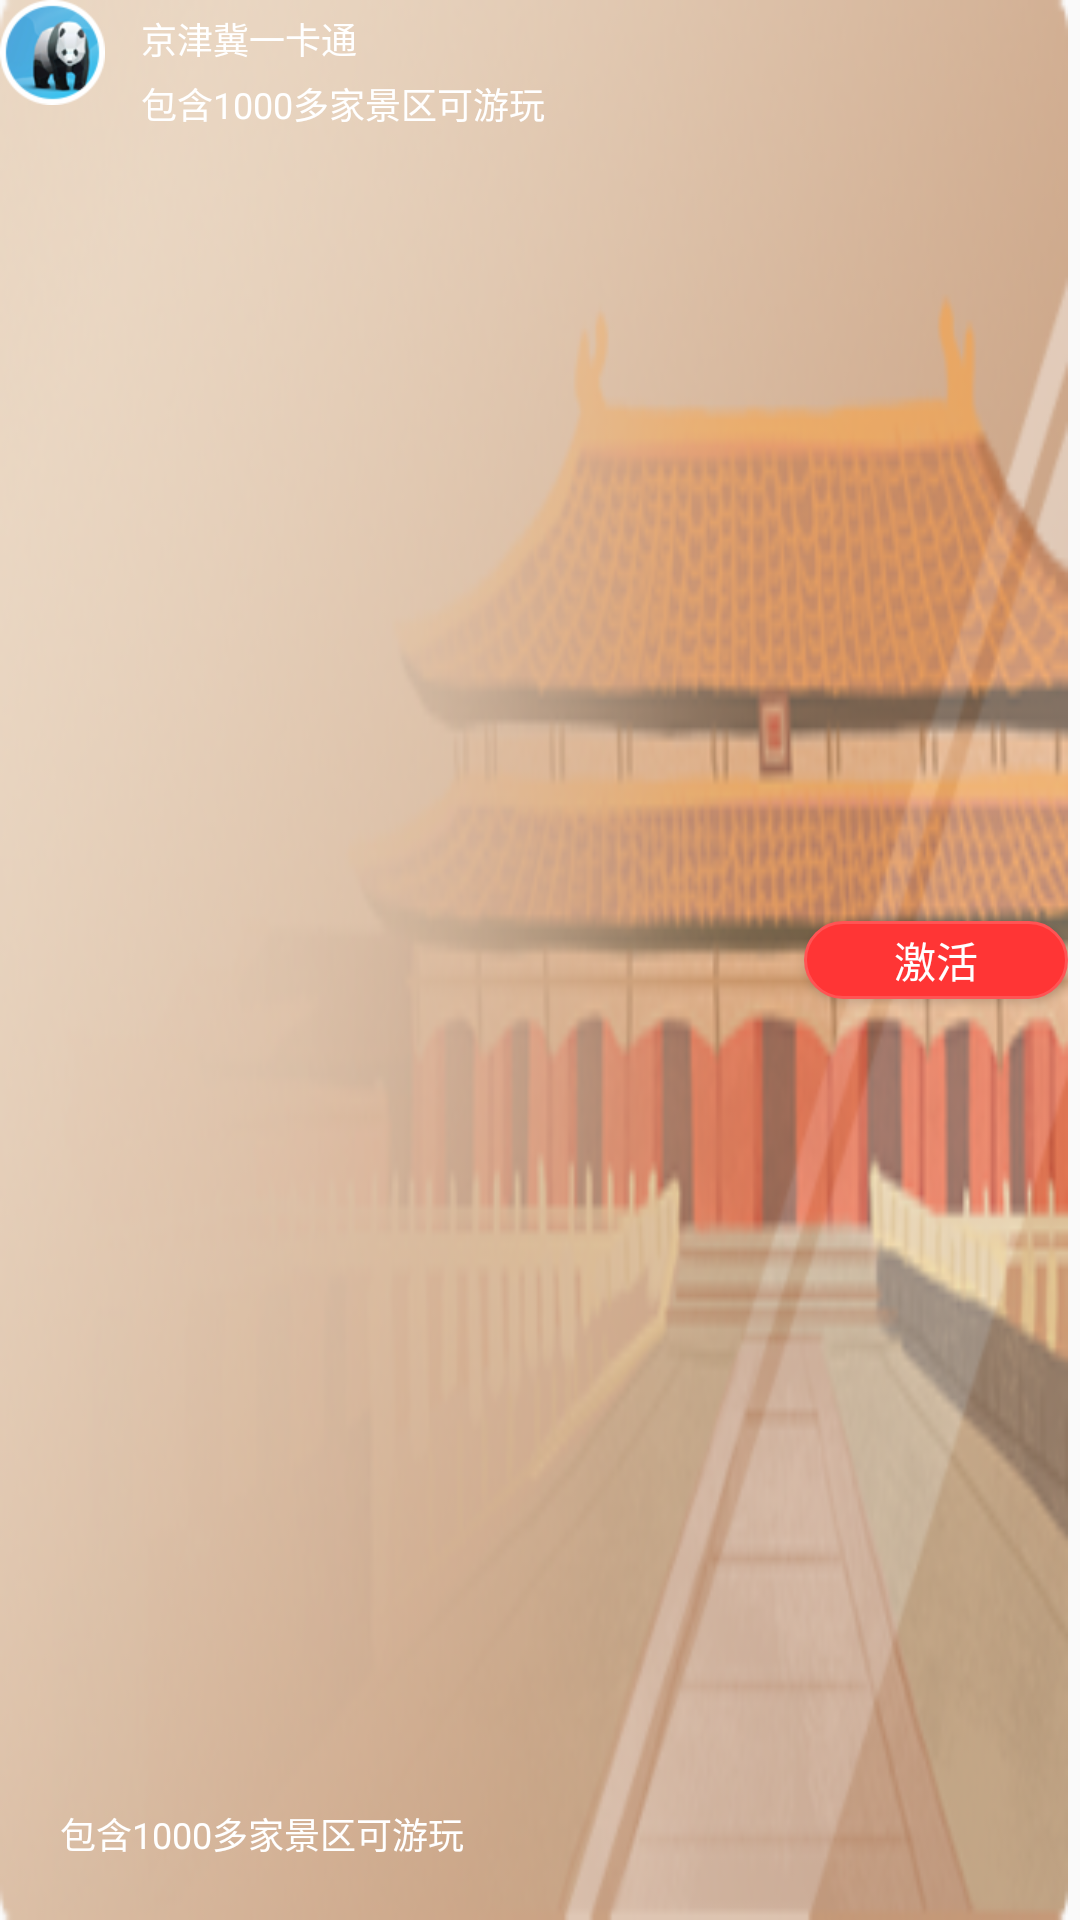

Reconstruct the res/layout file that produces this screen, plus the resources it refers to.
<!-- AndroidManifest.xml: application theme Theme.AppCompat.Light.NoActionBar -->
<!-- res/layout/entity_cardreclcleadapter_item.xml -->
<?xml version="1.0" encoding="utf-8"?>
<androidx.constraintlayout.widget.ConstraintLayout xmlns:android="http://schemas.android.com/apk/res/android"
    xmlns:tools="http://schemas.android.com/tools"
    android:layout_width="match_parent"
    android:layout_margin="10dp"
    android:layout_height="100dp">

    <LinearLayout
        android:layout_width="match_parent"
        android:layout_height="wrap_content"
        android:layout_marginRight="4dp"
        android:layout_weight="1"
        android:background="@mipmap/home_jjj_yikatong"
        android:orientation="vertical"
        tools:ignore="MissingConstraints">

        <RelativeLayout
            android:layout_width="match_parent"
            android:layout_height="match_parent">

            <ImageView
                android:id="@+id/rntity_img"
                android:layout_width="wrap_content"
                android:layout_height="wrap_content"
                android:background="@mipmap/kaika_circle" />

            <TextView
                android:id="@+id/rntity_tv1"
                android:layout_width="wrap_content"
                android:layout_height="wrap_content"
                android:layout_marginLeft="12dp"
                android:layout_marginTop="4dp"
                android:layout_toRightOf="@+id/rntity_img"
                android:text="京津冀一卡通"
                android:textColor="@color/ffffff"
                android:textSize="12sp" />

            <TextView
                android:layout_width="wrap_content"
                android:layout_height="match_parent"
                android:layout_below="@+id/rntity_tv1"
                android:layout_marginLeft="12dp"
                android:layout_marginTop="4dp"
                android:layout_toRightOf="@+id/rntity_img"
                android:text="包含1000多家景区可游玩"
                android:textColor="@color/ffffff"
                android:textSize="12sp" />

            <Button
                android:id="@+id/rntityrely_btn"
                android:layout_width="wrap_content"
                android:layout_height="26dp"
                android:layout_alignBaseline="@+id/home_lly_title"
                android:layout_alignParentRight="true"
                android:layout_centerInParent="true"
                android:layout_gravity="right"
                android:background="@drawable/home_toshop_boxframe"
                android:gravity="center"
                android:text="激活"
                android:textColor="@color/ffffff" />

            <TextView
                android:layout_width="match_parent"
                android:layout_height="wrap_content"
                android:layout_alignParentBottom="true"
                android:layout_marginLeft="20dp"
                android:paddingBottom="20dp"
                android:text="包含1000多家景区可游玩"
                android:textColor="@color/ffffff"
                android:textSize="12sp" />

        </RelativeLayout>


    </LinearLayout>
</androidx.constraintlayout.widget.ConstraintLayout>
<!-- resources referenced by this layout -->
<resources>
  <color name="ffffff">#FFFFFF</color>
  <!-- drawable home_toshop_boxframe (drawable) -->
  <?xml version="1.0" encoding="utf-8"?>
  <shape xmlns:android="http://schemas.android.com/apk/res/android"
      android:shape="rectangle">
  
      
      <corners android:radius="20dp" />
      <stroke
          android:width="1dp"
          android:color="#FF5454" />
      <solid android:color="#FF3535" />
  </shape>
  <!-- mipmap home_jjj_yikatong: png bitmap (mipmap-hdpi, 42976 bytes) -->
  <!-- mipmap kaika_circle: png bitmap (mipmap-hdpi, 5660 bytes) -->
</resources>
